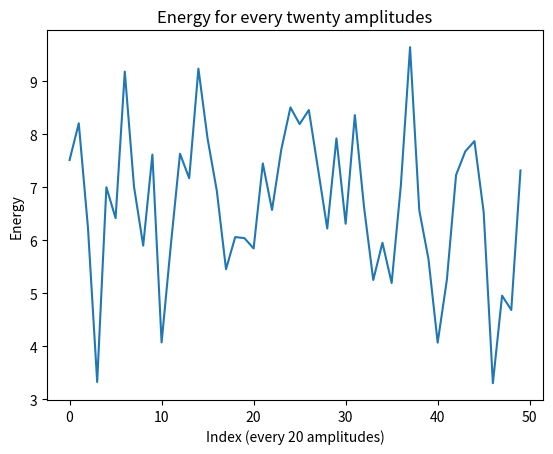

Reproduce this figure in Python.
import numpy as np
import matplotlib.pyplot as plt

# Generate random signal
X = np.random.rand(1000)

# Function to compute energy for every twenty amplitudes
def compute_energy(signal):
    energies = []
    for i in range(0, len(signal), 20):
        energy = np.sum(signal[i:i+20]**2)
        energies.append(energy)
    return energies

# Compute energy
energies = compute_energy(X)

# Plotting
plt.plot(energies)
plt.xlabel('Index (every 20 amplitudes)')
plt.ylabel('Energy')
plt.title('Energy for every twenty amplitudes')
plt.show()
